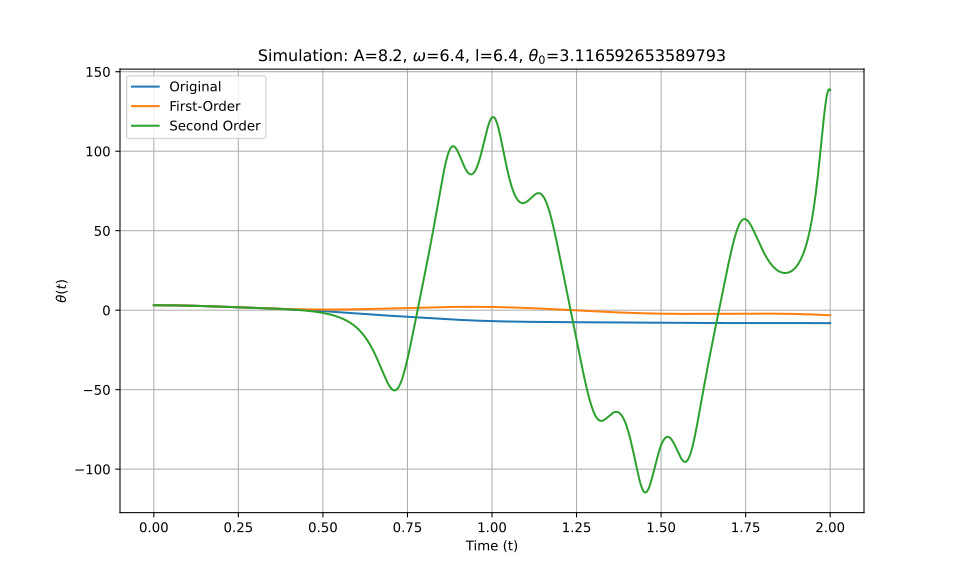

Data behind this chart, as committed beside it:
t_eval, Equation_1, Equation_2, Equation_3
0.0, 3.117, 3.117, 3.117
0.002002, 3.116, 3.116, 3.116
0.004004, 3.116, 3.116, 3.116
0.006006, 3.116, 3.116, 3.116
0.008008, 3.115, 3.115, 3.115
0.01001, 3.114, 3.114, 3.114
0.01201, 3.113, 3.113, 3.113
0.01401, 3.111, 3.111, 3.111
0.01602, 3.11, 3.11, 3.11
0.01802, 3.108, 3.108, 3.108
0.02002, 3.106, 3.106, 3.106
0.02202, 3.104, 3.104, 3.104
0.02402, 3.101, 3.101, 3.101
0.02603, 3.099, 3.099, 3.099
0.02803, 3.096, 3.096, 3.096
0.03003, 3.093, 3.093, 3.093
0.03203, 3.09, 3.09, 3.09
0.03403, 3.086, 3.086, 3.086
0.03604, 3.083, 3.083, 3.083
0.03804, 3.079, 3.079, 3.079
0.04004, 3.075, 3.075, 3.075
0.04204, 3.07, 3.07, 3.07
0.04404, 3.066, 3.066, 3.066
0.04605, 3.061, 3.061, 3.061
0.04805, 3.056, 3.056, 3.056
0.05005, 3.051, 3.051, 3.051
0.05205, 3.046, 3.046, 3.046
0.05405, 3.04, 3.04, 3.04
0.05606, 3.034, 3.035, 3.034
0.05806, 3.029, 3.029, 3.029
0.06006, 3.022, 3.023, 3.022
0.06206, 3.016, 3.017, 3.016
0.06406, 3.01, 3.01, 3.01
0.06607, 3.003, 3.003, 3.003
0.06807, 2.996, 2.997, 2.996
0.07007, 2.989, 2.99, 2.989
0.07207, 2.982, 2.982, 2.982
0.07407, 2.974, 2.975, 2.974
0.07608, 2.967, 2.967, 2.967
0.07808, 2.959, 2.96, 2.959
0.08008, 2.951, 2.952, 2.951
0.08208, 2.943, 2.943, 2.943
0.08408, 2.935, 2.935, 2.935
0.08609, 2.926, 2.927, 2.926
0.08809, 2.917, 2.918, 2.917
0.09009, 2.909, 2.909, 2.909
0.09209, 2.9, 2.9, 2.9
0.09409, 2.89, 2.891, 2.89
0.0961, 2.881, 2.881, 2.881
0.0981, 2.872, 2.872, 2.872
0.1001, 2.862, 2.862, 2.862
0.1021, 2.852, 2.852, 2.852
0.1041, 2.842, 2.842, 2.842
0.1061, 2.832, 2.832, 2.832
0.1081, 2.822, 2.821, 2.822
0.1101, 2.811, 2.811, 2.811
0.1121, 2.801, 2.8, 2.801
0.1141, 2.79, 2.789, 2.79
0.1161, 2.779, 2.778, 2.779
0.1181, 2.768, 2.767, 2.768
... 940 more rows
